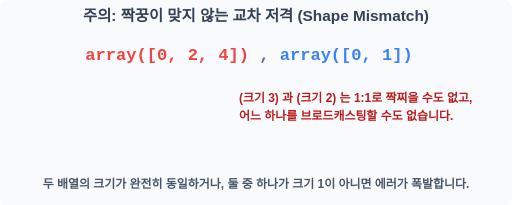
t = 0.00 s
t = 0.80 s: frame unchanged from t = 0.00 s, image omitted
t = 1.20 s: frame unchanged from t = 0.00 s, image omitted
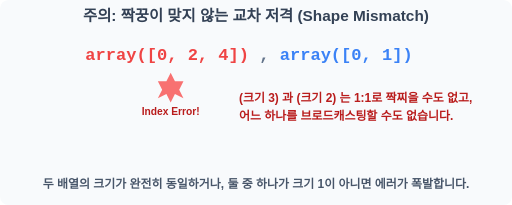
t = 2.00 s
t = 2.60 s: frame unchanged from t = 2.00 s, image omitted
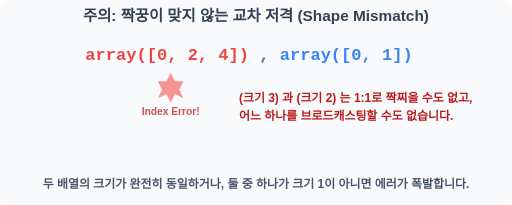
t = 3.40 s

The animated SVG that drew these frames (rendered in a browser with its animation timeline set to each time). Animation: 1 SMIL element (animate=1); one cycle of 4.00 s, repeats indefinitely.

<svg width="600" height="240" viewBox="0 0 600 240" xmlns="http://www.w3.org/2000/svg">
    <rect width="600" height="240" fill="#f8fafc" rx="10"/>
    <text x="300" y="25" font-family="sans-serif" font-size="18" font-weight="bold" fill="#334155" text-anchor="middle">주의: 짝꿍이 맞지 않는 교차 저격 (Shape Mismatch)</text>
    
    <g transform="translate(100, 70)">
        <text x="0" y="0" font-family="monospace" font-size="20" font-weight="bold" fill="#334155">
            <tspan fill="#ef4444">array([0, 2, 4])</tspan>
            <tspan fill="#64748b"> , </tspan>
            <tspan fill="#3b82f6">array([0, 1])</tspan>
        </text>
        
        <text x="180" y="50" font-family="sans-serif" font-size="14" font-weight="bold" fill="#b91c1c">
            (크기 3) 과 (크기 2) 는 1:1로 짝찌을 수도 없고,
        </text>
        <text x="180" y="70" font-family="sans-serif" font-size="14" font-weight="bold" fill="#b91c1c">
            어느 하나를 브로드캐스팅할 수도 없습니다.
        </text>
        
        <g transform="translate(100, 30)" opacity="0">
            <animate attributeName="opacity" values="0;0;1;1;0" dur="4s" repeatCount="indefinite" keyTimes="0;0.4;0.5;0.8;1"/>
            <path d="M 0 -15 L 5 -5 L 15 -5 L 10 5 L 15 15 L 5 10 L 0 20 L -5 10 L -15 15 L -10 5 L -15 -5 L -5 -5 Z" fill="#f87171"/>
            <text x="0" y="35" font-family="sans-serif" font-size="12" font-weight="bold" fill="#b91c1c" text-anchor="middle">Index Error!</text>
        </g>
    </g>
    
    <text x="300" y="220" font-family="sans-serif" font-size="14" font-weight="bold" fill="#475569" text-anchor="middle">두 배열의 크기가 완전히 동일하거나, 둘 중 하나가 크기 1이 아니면 에러가 폭발합니다.</text>
</svg>
